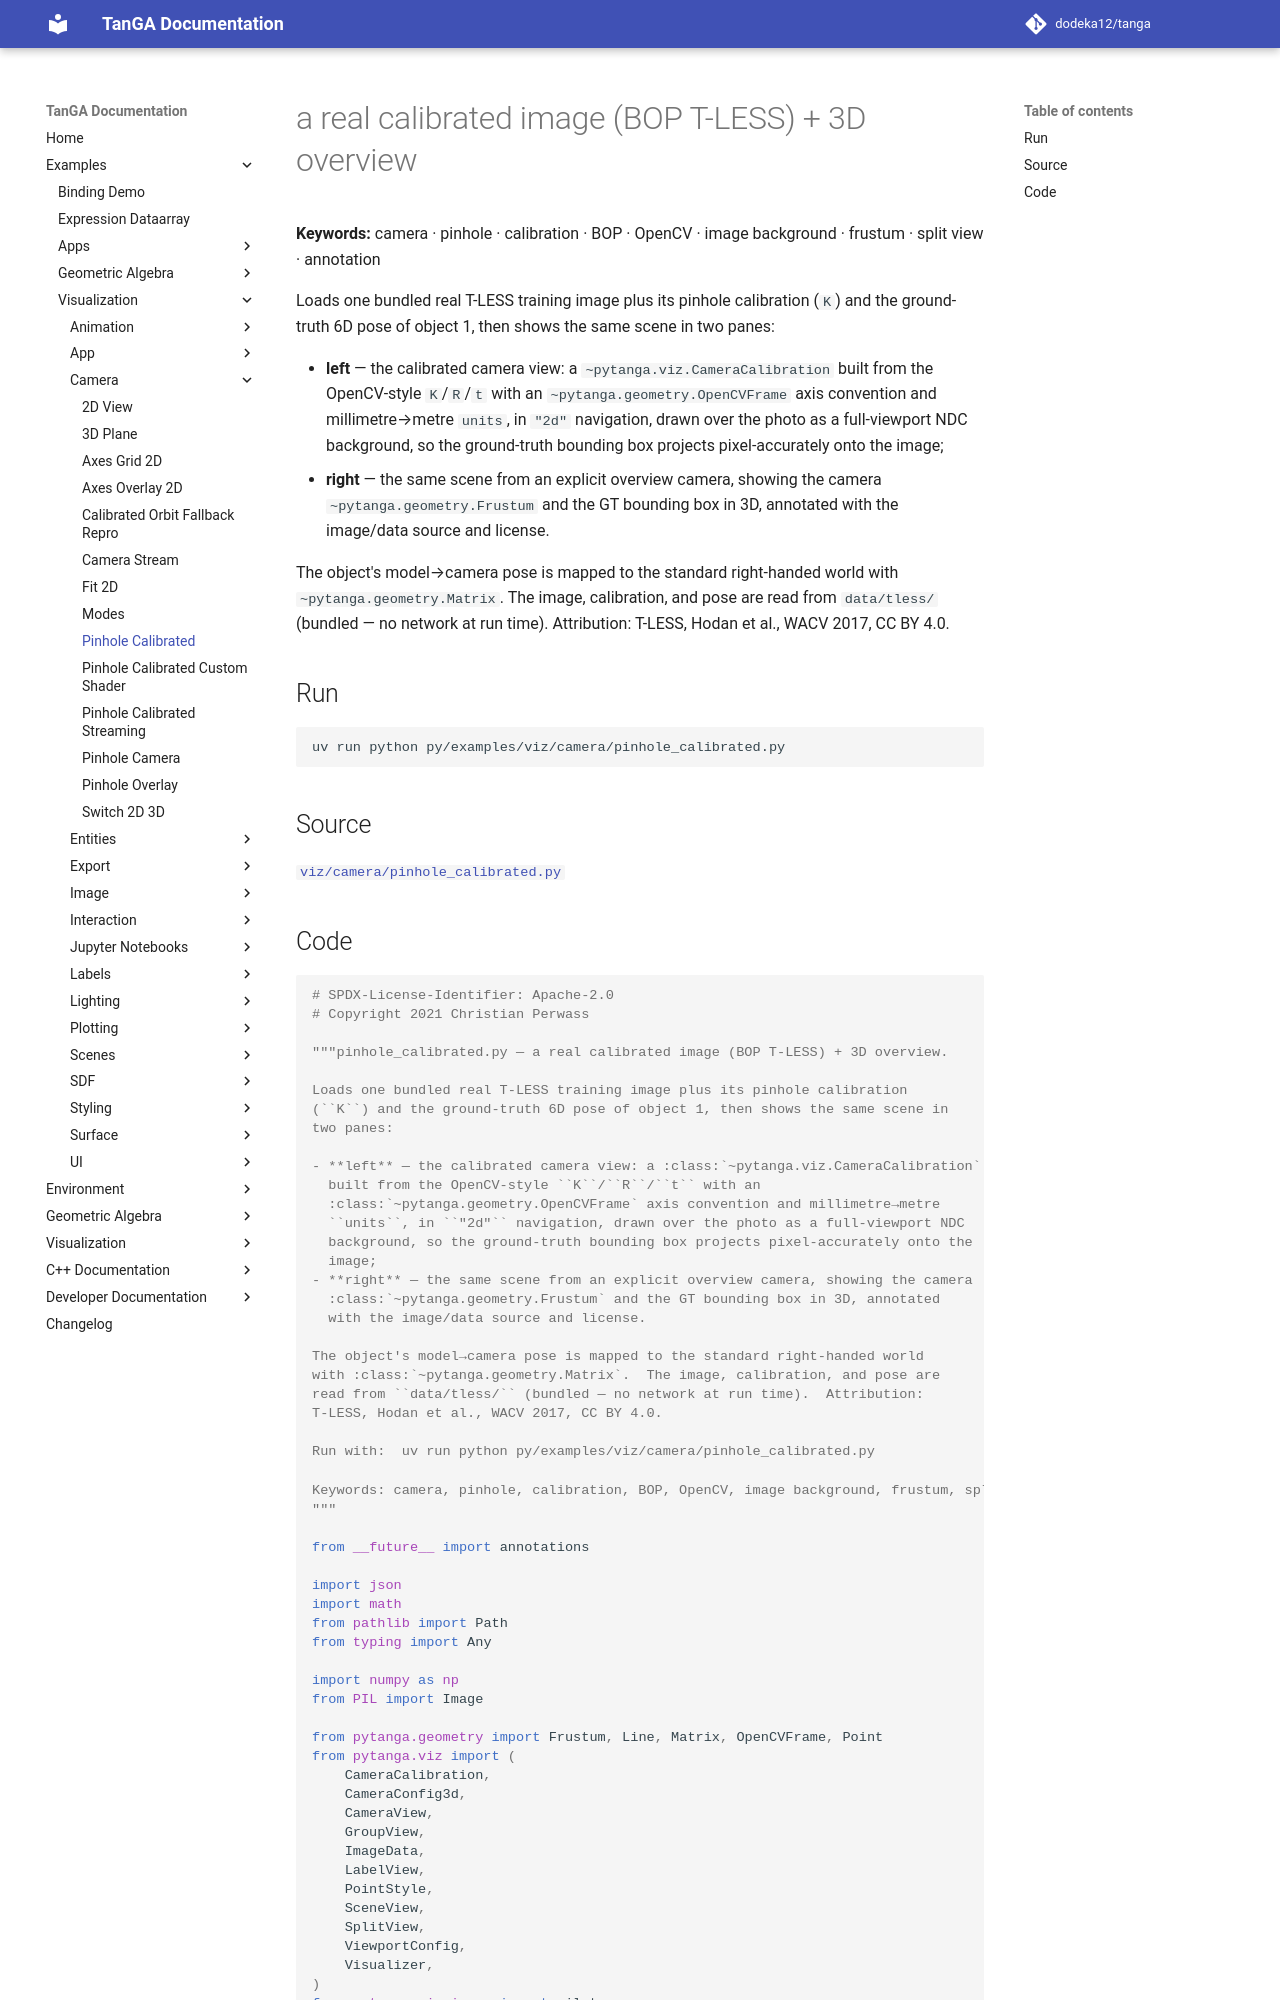

repository: dodeka12/tanga · page: v2.27.0-rc3/py/examples/viz/camera/pinhole_calibrated/index.html · generator: mkdocs

# a real calibrated image (BOP T-LESS) + 3D overview

**Keywords:** camera · pinhole · calibration · BOP · OpenCV · image background · frustum · split view · annotation

Loads one bundled real T-LESS training image plus its pinhole calibration
(`K`) and the ground-truth 6D pose of object 1, then shows the same scene in
two panes:

- **left** — the calibrated camera view: a `~pytanga.viz.CameraCalibration`
  built from the OpenCV-style `K`/`R`/`t` with an
  `~pytanga.geometry.OpenCVFrame` axis convention and millimetre→metre
  `units`, in `"2d"` navigation, drawn over the photo as a full-viewport NDC
  background, so the ground-truth bounding box projects pixel-accurately onto the
  image;
- **right** — the same scene from an explicit overview camera, showing the camera
  `~pytanga.geometry.Frustum` and the GT bounding box in 3D, annotated
  with the image/data source and license.

The object's model→camera pose is mapped to the standard right-handed world
with `~pytanga.geometry.Matrix`.  The image, calibration, and pose are
read from `data/tless/` (bundled — no network at run time).  Attribution:
T-LESS, Hodan et al., WACV 2017, CC BY 4.0.

## Run

```bash
uv run python py/examples/viz/camera/pinhole_calibrated.py
```

## Source

[`viz/camera/pinhole_calibrated.py`](https://github.com/dodeka12/tanga/blob/main/py/examples/viz/camera/pinhole_calibrated.py)
